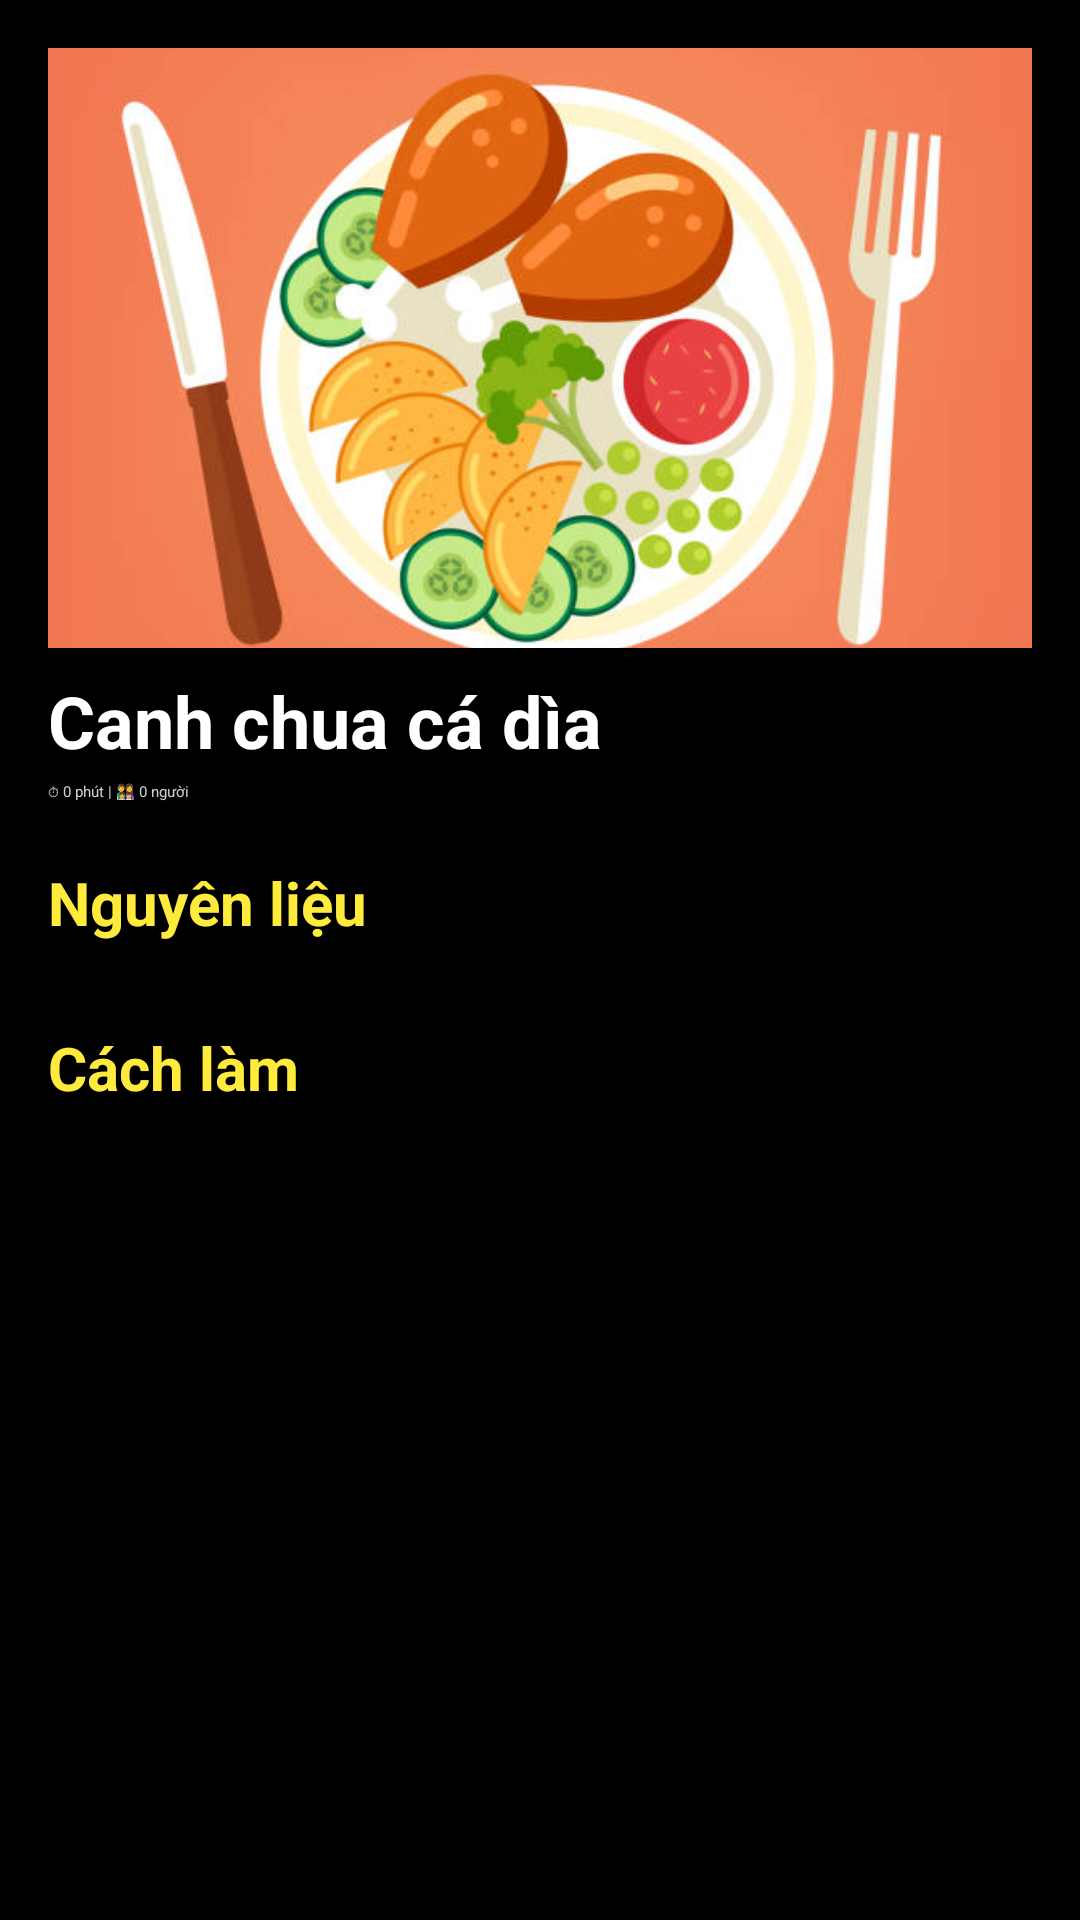

Produce the Android XML layout that renders to this screen, including the resource entries it uses.
<!-- AndroidManifest.xml: application theme Theme.ChefShare -->
<!-- res/layout/activity_recipe_detail.xml -->
<ScrollView xmlns:android="http://schemas.android.com/apk/res/android"
    android:id="@+id/scrollView"
    android:layout_width="match_parent"
    android:layout_height="match_parent"
    android:background="#000000"
    android:padding="16dp">

    <LinearLayout
        android:id="@+id/layoutRoot"
        android:orientation="vertical"
        android:layout_width="match_parent"
        android:layout_height="wrap_content">

        
        <ImageView
            android:id="@+id/imgRecipe"
            android:layout_width="match_parent"
            android:layout_height="200dp"
            android:scaleType="centerCrop"
            android:src="@drawable/sample_food" />

        
        <TextView
            android:id="@+id/tvTitle"
            android:layout_width="match_parent"
            android:layout_height="wrap_content"
            android:text="Canh chua cá dìa"
            android:textSize="24sp"
            android:textColor="#FFFFFF"
            android:layout_marginTop="8dp"
            android:textStyle="bold" />

        
        <TextView
            android:id="@+id/tvTimePortion"
            android:layout_width="match_parent"
            android:layout_height="wrap_content"
            android:text="⏱ 0 phút | 👨‍👩‍👧‍👦 0 người"
            android:textColor="#CCCCCC"
            android:layout_marginTop="4dp" />

        
        <TextView
            android:text="Nguyên liệu"
            android:textSize="20sp"
            android:textStyle="bold"
            android:textColor="#FFEB3B"
            android:layout_marginTop="20dp"
            android:layout_width="match_parent"
            android:layout_height="wrap_content" />

        <LinearLayout
            android:id="@+id/ingredientsContainer"
            android:orientation="vertical"
            android:layout_width="match_parent"
            android:layout_height="wrap_content"
            android:layout_marginTop="8dp" />

        
        <TextView
            android:text="Cách làm"
            android:textSize="20sp"
            android:textStyle="bold"
            android:textColor="#FFEB3B"
            android:layout_marginTop="20dp"
            android:layout_width="match_parent"
            android:layout_height="wrap_content" />

        <LinearLayout
            android:id="@+id/stepsContainer"
            android:orientation="vertical"
            android:layout_width="match_parent"
            android:layout_height="wrap_content"
            android:layout_marginTop="8dp" />
    </LinearLayout>
</ScrollView>
<!-- resources referenced by this layout -->
<resources>
  <!-- drawable sample_food: png bitmap (drawable, 233763 bytes) -->
</resources>
